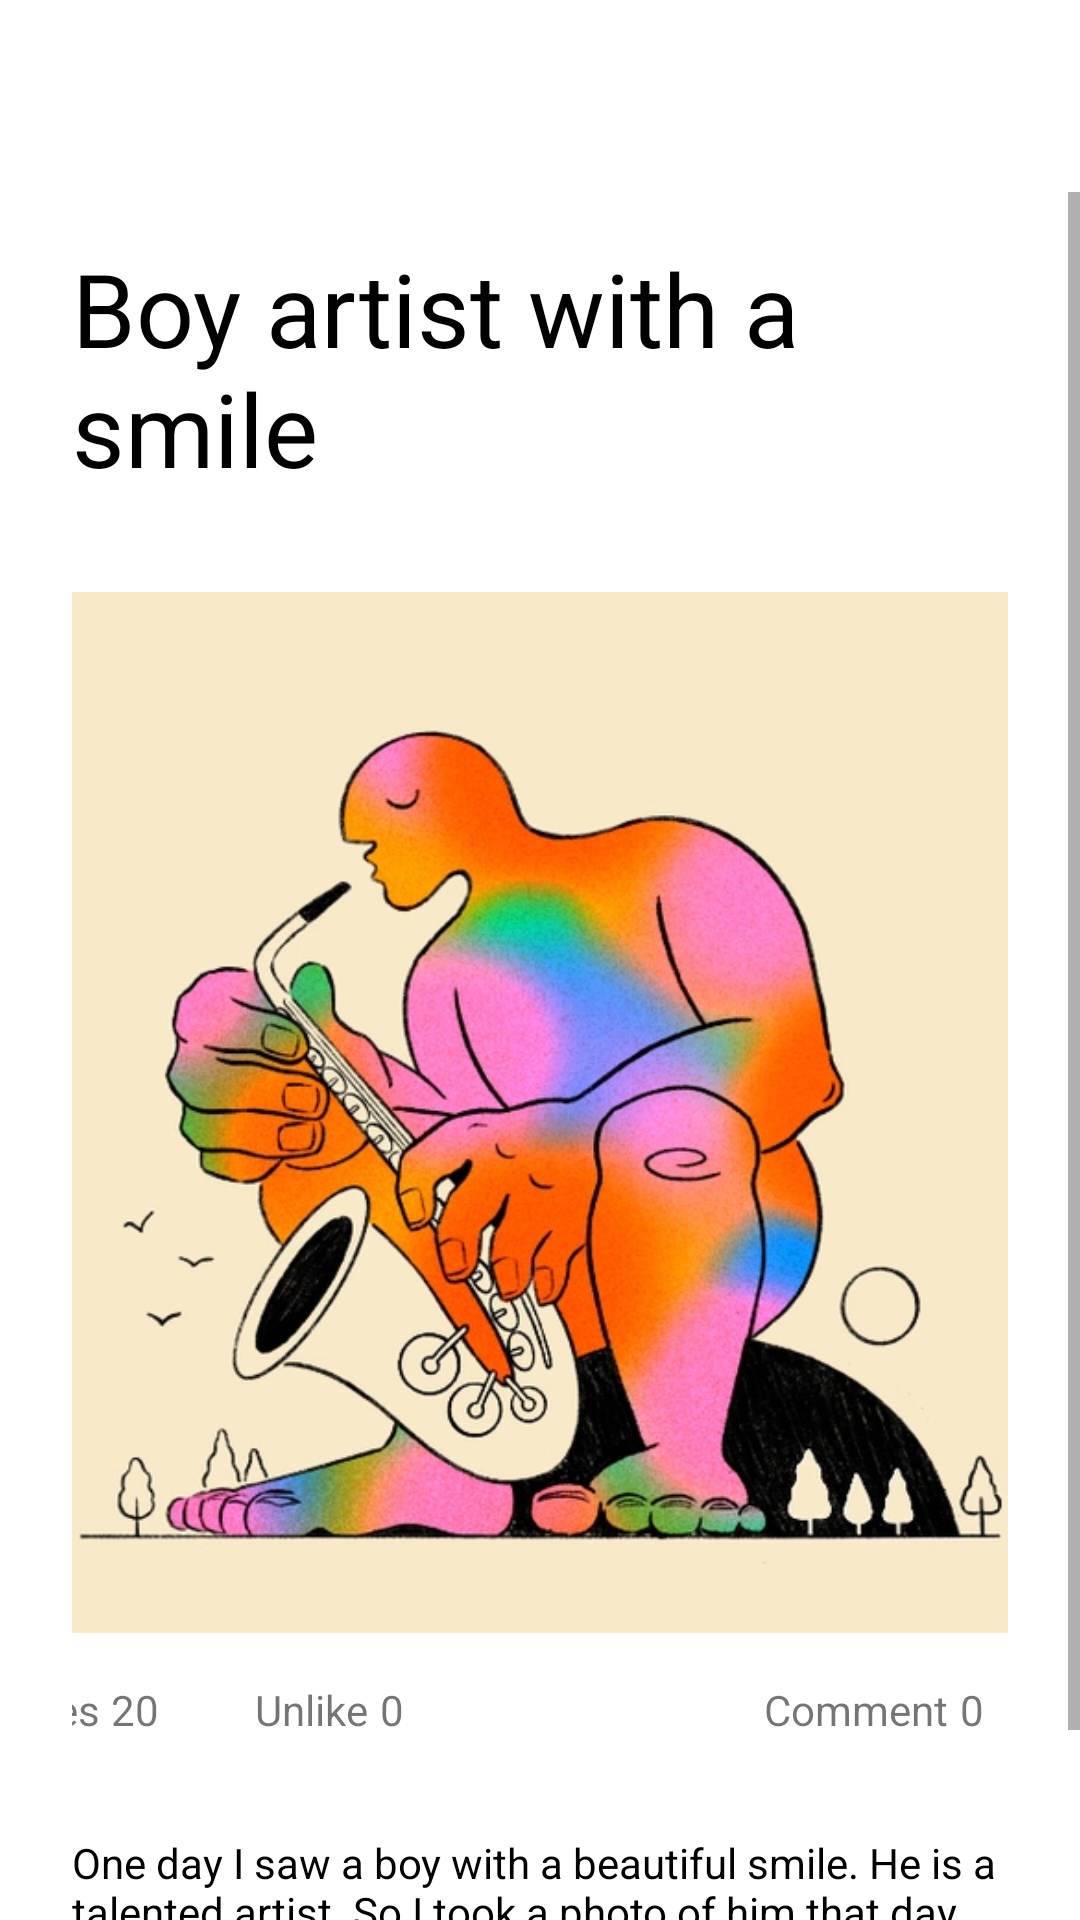

Here is an Android app screen rendered from its layout file. Give the layout XML and the strings, colors and styles it references.
<!-- AndroidManifest.xml: application theme Theme.ArtZoneApp -->
<!-- res/layout/activity_display_image_artist.xml -->
<?xml version="1.0" encoding="utf-8"?>
<androidx.constraintlayout.widget.ConstraintLayout xmlns:android="http://schemas.android.com/apk/res/android"
    xmlns:app="http://schemas.android.com/apk/res-auto"
    xmlns:tools="http://schemas.android.com/tools"
    android:layout_width="match_parent"
    android:layout_height="match_parent"
    tools:context=".Display_image_Artist_activity">

    <androidx.constraintlayout.widget.ConstraintLayout
        android:id="@+id/constraintLayout3"
        android:layout_width="match_parent"
        android:layout_height="wrap_content"
        android:layout_marginTop="16dp"
        app:layout_constraintEnd_toEndOf="parent"
        app:layout_constraintHorizontal_bias="0.0"
        app:layout_constraintStart_toStartOf="parent"
        app:layout_constraintTop_toTopOf="parent">

        <androidx.appcompat.widget.AppCompatImageButton
            android:id="@+id/dots3"
            android:layout_width="wrap_content"
            android:layout_height="wrap_content"
            android:layout_marginStart="359dp"
            android:layout_marginEnd="4dp"
            android:background="#00FFFFFF"
            android:minWidth="48dp"
            android:minHeight="48dp"
            android:onClick="popmenu"
            app:layout_constraintBottom_toBottomOf="parent"
            app:layout_constraintEnd_toEndOf="parent"
            app:layout_constraintStart_toStartOf="parent"
            app:layout_constraintTop_toTopOf="parent"
            app:srcCompat="@drawable/ic_baseline_more_vert_24"
            tools:ignore="SpeakableTextPresentCheck" />
    </androidx.constraintlayout.widget.ConstraintLayout>

    <ScrollView
        android:layout_width="match_parent"
        android:layout_height="0dp"
        app:layout_constraintBottom_toBottomOf="parent"
        app:layout_constraintEnd_toEndOf="parent"
        app:layout_constraintStart_toStartOf="parent"
        app:layout_constraintTop_toBottomOf="@+id/constraintLayout3">

        <androidx.constraintlayout.widget.ConstraintLayout
            android:layout_width="match_parent"
            android:layout_height="match_parent">

            <androidx.constraintlayout.widget.ConstraintLayout
                android:id="@+id/constraintLayout"
                android:layout_width="match_parent"
                android:layout_height="wrap_content"
                android:layout_marginStart="24dp"
                android:layout_marginEnd="24dp"
                android:layout_marginBottom="32dp"
                app:layout_constraintBottom_toTopOf="@+id/adescript"
                app:layout_constraintEnd_toEndOf="parent"
                app:layout_constraintHorizontal_bias="0.5"
                app:layout_constraintStart_toStartOf="parent"
                app:layout_constraintTop_toBottomOf="@+id/artimg">

                <TextView
                    android:id="@+id/textView4"
                    android:layout_width="wrap_content"
                    android:layout_height="wrap_content"
                    android:layout_marginStart="8dp"
                    android:text="@string/like_text"
                    app:layout_constraintBottom_toBottomOf="parent"
                    app:layout_constraintEnd_toStartOf="@+id/textView6"
                    app:layout_constraintHorizontal_bias="0.5"
                    app:layout_constraintHorizontal_chainStyle="packed"
                    app:layout_constraintStart_toStartOf="parent"
                    app:layout_constraintTop_toTopOf="parent" />

                <TextView
                    android:id="@+id/textView6"
                    android:layout_width="wrap_content"
                    android:layout_height="wrap_content"
                    android:layout_marginStart="4dp"
                    android:text="20"
                    app:layout_constraintBottom_toBottomOf="parent"
                    app:layout_constraintStart_toEndOf="@+id/textView4"
                    app:layout_constraintTop_toTopOf="parent"
                    app:layout_constraintVertical_bias="0.6" />

                <TextView
                    android:id="@+id/textView17"
                    android:layout_width="wrap_content"
                    android:layout_height="wrap_content"
                    android:layout_marginStart="32dp"
                    android:text="@string/unlike_text"
                    app:layout_constraintBottom_toBottomOf="parent"
                    app:layout_constraintEnd_toStartOf="@+id/textView7"
                    app:layout_constraintHorizontal_bias="0.5"
                    app:layout_constraintHorizontal_chainStyle="packed"
                    app:layout_constraintStart_toEndOf="@+id/textView6"
                    app:layout_constraintTop_toTopOf="parent"
                    app:layout_constraintVertical_bias="0.6" />

                <TextView
                    android:id="@+id/textView7"
                    android:layout_width="wrap_content"
                    android:layout_height="wrap_content"
                    android:layout_marginStart="4dp"
                    android:text="0"
                    app:layout_constraintBottom_toBottomOf="parent"
                    app:layout_constraintStart_toEndOf="@+id/textView17"
                    app:layout_constraintTop_toTopOf="parent" />

                <TextView
                    android:id="@+id/textView20"
                    android:layout_width="wrap_content"
                    android:layout_height="wrap_content"
                    android:layout_marginStart="120dp"
                    android:text="@string/comment_text"
                    app:layout_constraintBottom_toBottomOf="parent"
                    app:layout_constraintEnd_toStartOf="@+id/textView8"
                    app:layout_constraintHorizontal_bias="0.5"
                    app:layout_constraintStart_toEndOf="@+id/textView7"
                    app:layout_constraintTop_toTopOf="parent" />

                <TextView
                    android:id="@+id/textView8"
                    android:layout_width="8dp"
                    android:layout_height="wrap_content"
                    android:layout_marginStart="4dp"
                    android:layout_marginEnd="8dp"
                    android:text="0"
                    app:layout_constraintBottom_toBottomOf="parent"
                    app:layout_constraintEnd_toEndOf="parent"
                    app:layout_constraintHorizontal_bias="0.5"
                    app:layout_constraintStart_toEndOf="@+id/textView20"
                    app:layout_constraintTop_toTopOf="parent"
                    app:layout_constraintVertical_bias="0.0" />
            </androidx.constraintlayout.widget.ConstraintLayout>

            <TextView
                android:id="@+id/adescript"
                android:layout_width="match_parent"
                android:layout_height="wrap_content"
                android:layout_marginStart="24dp"
                android:layout_marginEnd="24dp"
                android:layout_marginBottom="32dp"
                android:text="@string/display_image_demodescription"
                android:textColor="#000000"
                app:layout_constraintBottom_toBottomOf="parent"
                app:layout_constraintEnd_toEndOf="parent"
                app:layout_constraintHorizontal_bias="0.5"
                app:layout_constraintStart_toStartOf="parent"
                app:layout_constraintTop_toBottomOf="@+id/constraintLayout" />

            <ImageView
                android:id="@+id/artimg"
                android:layout_width="match_parent"
                android:layout_height="347dp"
                android:layout_marginStart="24dp"
                android:layout_marginEnd="24dp"
                android:layout_marginBottom="16dp"
                android:background="#E91E63"
                android:scaleType="centerCrop"
                app:layout_constraintBottom_toTopOf="@+id/constraintLayout"
                app:layout_constraintEnd_toEndOf="parent"
                app:layout_constraintHorizontal_bias="0.5"
                app:layout_constraintStart_toStartOf="parent"
                app:layout_constraintTop_toBottomOf="@+id/atitle"
                app:srcCompat="@drawable/uploaded_image2" />

            <TextView
                android:id="@+id/atitle"
                android:layout_width="match_parent"
                android:layout_height="wrap_content"
                android:layout_marginStart="24dp"
                android:layout_marginTop="16dp"
                android:layout_marginEnd="24dp"
                android:layout_marginBottom="32dp"
                android:text="@string/dsplay_image_demotitle"
                android:textColor="#000000"
                android:textSize="34sp"
                app:layout_constraintBottom_toTopOf="@+id/artimg"
                app:layout_constraintEnd_toEndOf="parent"
                app:layout_constraintHorizontal_bias="0.5"
                app:layout_constraintStart_toStartOf="parent"
                app:layout_constraintTop_toTopOf="parent" />
        </androidx.constraintlayout.widget.ConstraintLayout>
    </ScrollView>

    <androidx.constraintlayout.widget.Guideline
        android:id="@+id/guideline2"
        android:layout_width="wrap_content"
        android:layout_height="wrap_content"
        android:orientation="vertical"
        app:layout_constraintGuide_begin="387dp" />

    <androidx.constraintlayout.widget.Guideline
        android:id="@+id/guideline3"
        android:layout_width="wrap_content"
        android:layout_height="wrap_content"
        android:orientation="vertical"
        app:layout_constraintGuide_begin="24dp" />

</androidx.constraintlayout.widget.ConstraintLayout>
<!-- resources referenced by this layout -->
<resources>
  <!-- drawable uploaded_image2: png bitmap (drawable, 280513 bytes) -->
  <string name="comment_text">Comment</string>
  <string name="display_image_demodescription">One day I saw a boy with a beautiful smile. He is a  talented artist. So I took a photo of him that day.  After some time I had this crazy idea to make an  illustration out of that reference.</string>
  <string name="dsplay_image_demotitle">Boy artist with a smile</string>
  <string name="like_text">Likes</string>
  <string name="unlike_text">Unlike</string>
  <style name="Theme.ArtZoneApp" parent="Theme.MaterialComponents.DayNight.NoActionBar">
          
          <item name="colorPrimary">@color/purple_500</item>
          <item name="colorPrimaryVariant">@color/purple_700</item>
          <item name="colorOnPrimary">@color/white</item>
          
          <item name="colorSecondary">@color/teal_200</item>
          <item name="colorSecondaryVariant">@color/teal_700</item>
          <item name="colorOnSecondary">@color/black</item>
          
          <item name="android:statusBarColor">?attr/colorPrimaryVariant</item>
          
      </style>
  <color name="purple_500">#FF6200EE</color>
  <color name="purple_700">#FF3700B3</color>
  <color name="white">#FFFFFFFF</color>
  <color name="teal_200">#FF03DAC5</color>
  <color name="teal_700">#FF018786</color>
  <color name="black">#FF000000</color>
</resources>
